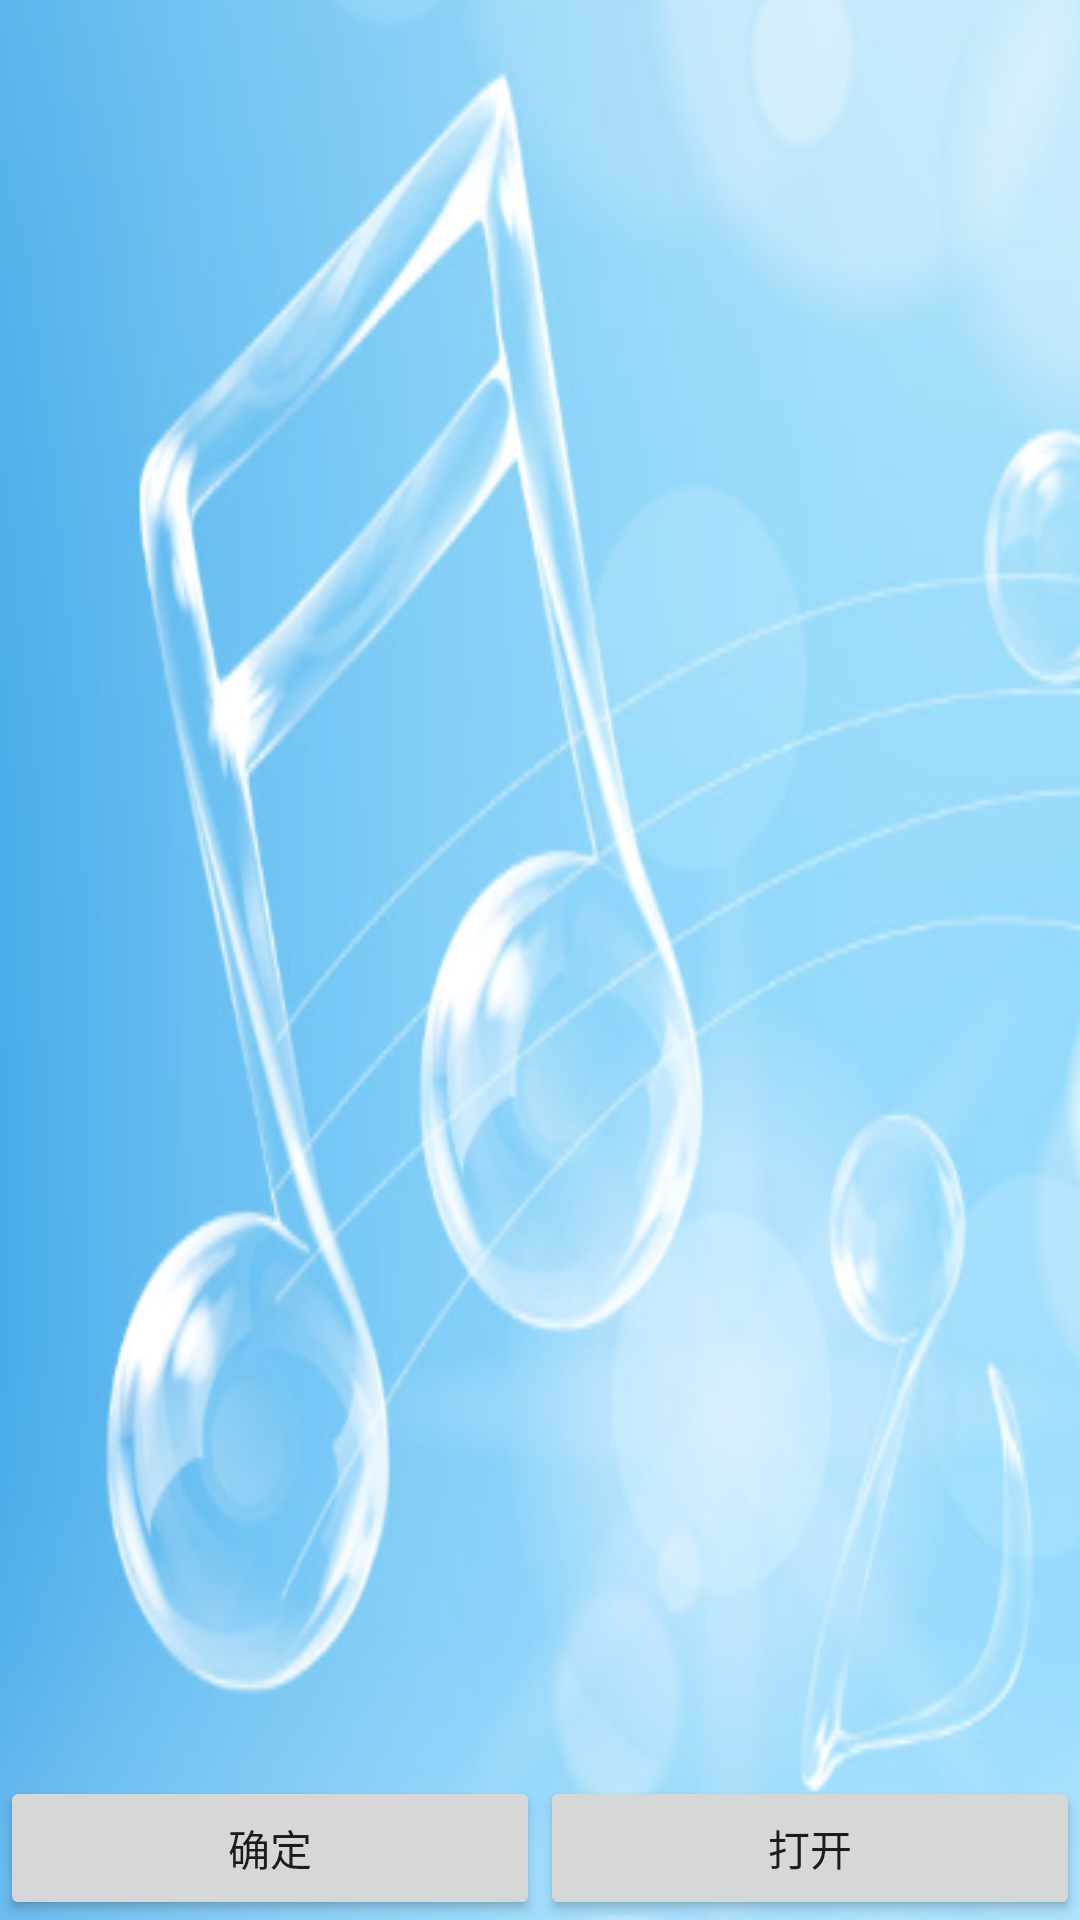

Layout XML and referenced resources for this Android screen:
<!-- AndroidManifest.xml: fallback theme Theme.MaterialComponents.DayNight.NoActionBar -->
<!-- res/layout/alarmactivity.xml -->
<?xml version="1.0" encoding="utf-8"?>
<LinearLayout
	xmlns:android="http://schemas.android.com/apk/res/android"
	android:orientation="vertical"
	android:layout_width="wrap_content"
	android:layout_height="fill_parent"
	android:background="@drawable/wallpaper">
	<ListView
		android:id="@+id/testzheng"
		android:layout_width="fill_parent"
		android:layout_height="wrap_content"
		android:layout_marginTop="20px"
		android:layout_weight="1">
	</ListView>		

	<LinearLayout
		xmlns:android="http://schemas.android.com/apk/res/android"
		android:orientation="horizontal"
		android:layout_width="fill_parent"
		android:layout_height="wrap_content">
		<Button
			android:id="@+id/okBtn"
			android:layout_width="wrap_content"
			android:layout_height="wrap_content"
			android:gravity="center"
			android:layout_gravity="center_horizontal"
			android:text="@string/ok" 
			android:layout_weight="1" />
		<Button
			android:id="@+id/openBtn"
			android:layout_width="wrap_content"
			android:layout_height="wrap_content"
			android:gravity="center"
			android:layout_gravity="center_horizontal"
			android:text="@string/open"
			android:layout_weight="1" />
	</LinearLayout>
</LinearLayout>
<!-- resources referenced by this layout -->
<resources>
  <!-- drawable wallpaper: png bitmap (drawable-hdpi, 154924 bytes) -->
  <string name="ok">确定</string>
  <string name="open">打开</string>
</resources>
